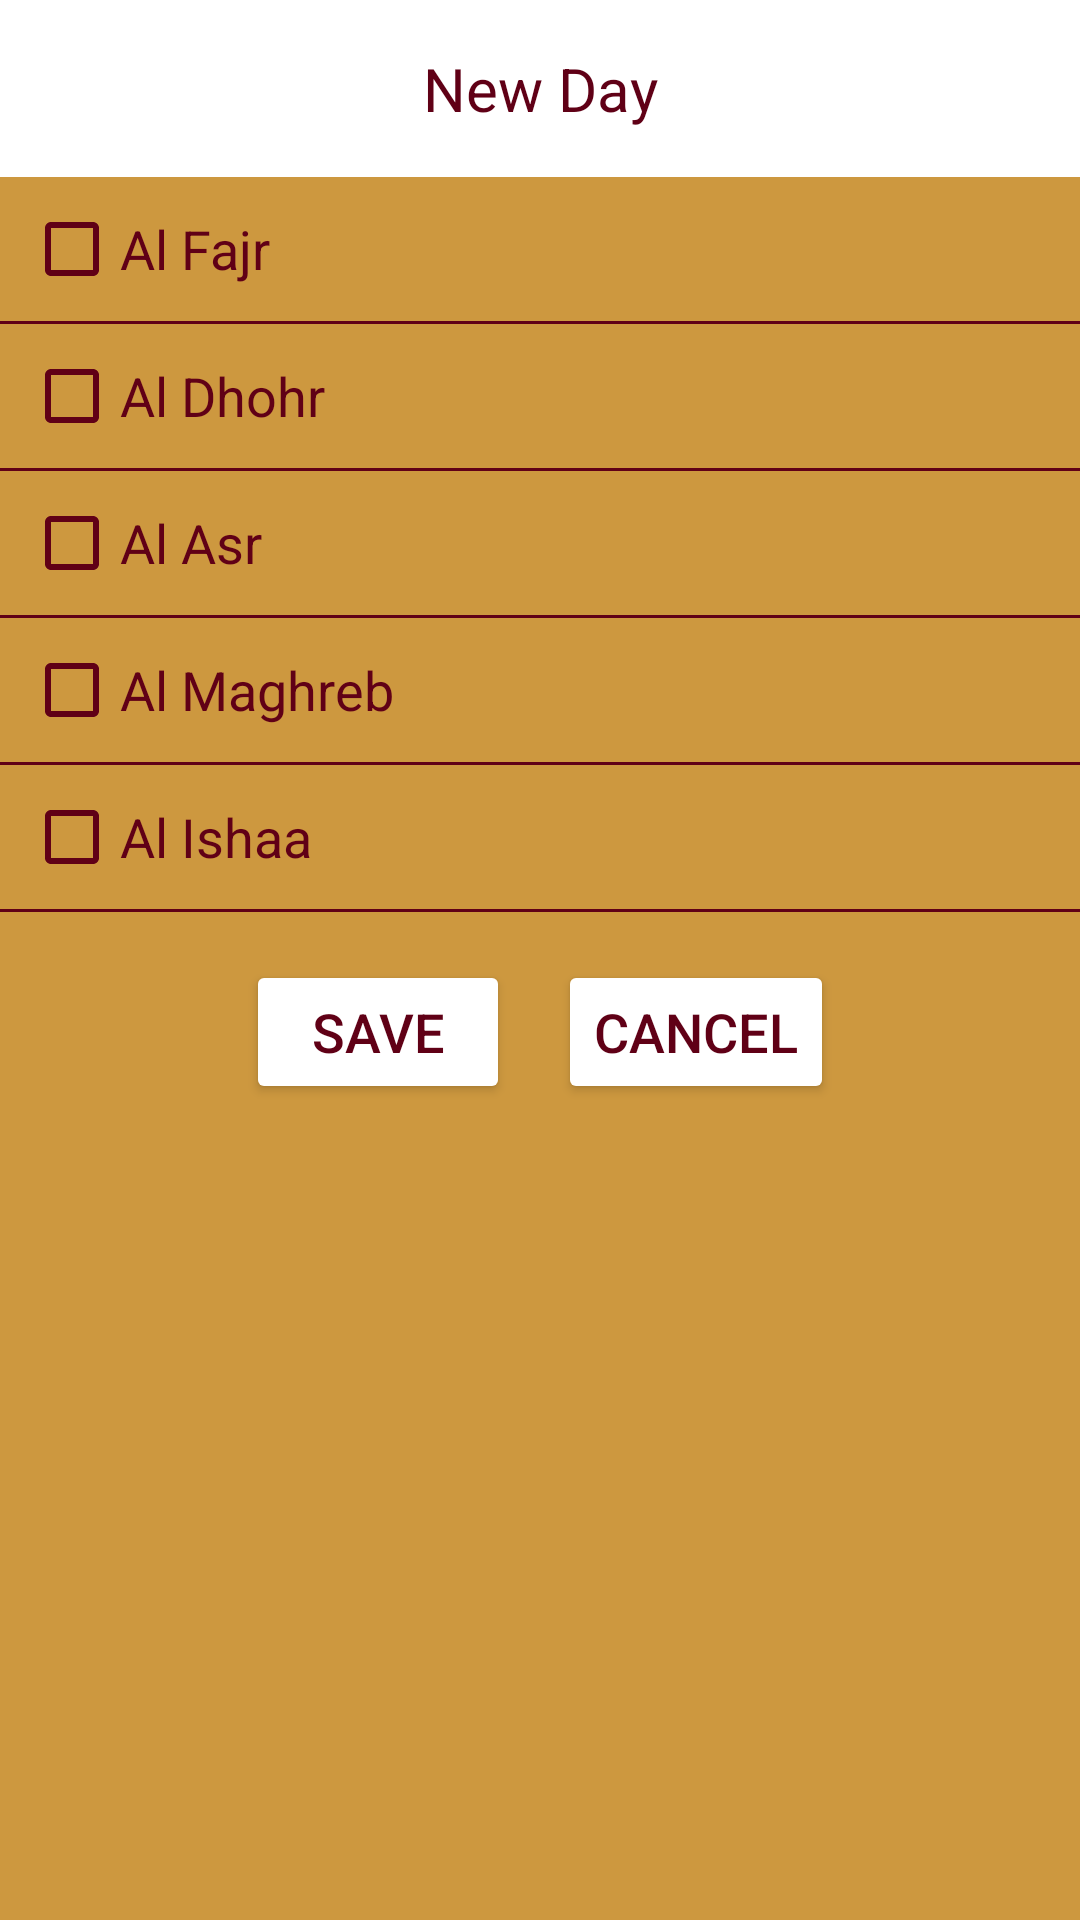

Layout XML and referenced resources for this Android screen:
<!-- AndroidManifest.xml: application theme AppTheme -->
<!-- res/layout/dialog_fragment_add_day_prayers.xml -->
<?xml version="1.0" encoding="utf-8"?>
<LinearLayout xmlns:android="http://schemas.android.com/apk/res/android"
    android:layout_width="wrap_content"
    android:layout_height="match_parent"
    android:layout_gravity="center"
    android:layout_margin="16dp"
    android:background="@color/golden"
    android:orientation="vertical">

    <TextView
        android:layout_width="match_parent"
        android:layout_height="wrap_content"
        android:background="@android:color/white"
        android:padding="16dp"
        android:text="New Day"
        android:textAlignment="center"
        android:textColor="@color/darkRed"
        android:textSize="20sp" />

    <CheckBox
        android:id="@+id/checkbox_fajr"
        style="@style/PrayersCheckboxes"
        android:text="Al Fajr" />

    <View style="@style/PrayerDividers" />

    <CheckBox
        android:id="@+id/checkbox_dhohr"
        style="@style/PrayersCheckboxes"
        android:text="Al Dhohr" />

    <View style="@style/PrayerDividers" />

    <CheckBox
        android:id="@+id/checkbox_asr"
        style="@style/PrayersCheckboxes"
        android:text="Al Asr" />

    <View style="@style/PrayerDividers" />

    <CheckBox
        android:id="@+id/checkbox_maghreb"
        style="@style/PrayersCheckboxes"
        android:paddingEnd="16dp"
        android:text="Al Maghreb" />

    <View style="@style/PrayerDividers" />

    <CheckBox
        android:id="@+id/checkbox_ishaa"
        style="@style/PrayersCheckboxes"
        android:text="Al Ishaa" />

    <View style="@style/PrayerDividers" />

    <LinearLayout
        android:layout_width="wrap_content"
        android:layout_height="wrap_content"
        android:layout_gravity="center"
        android:layout_margin="16dp"
        android:orientation="horizontal">

        <Button
            android:id="@+id/save_button"
            android:layout_width="match_parent"
            android:layout_height="wrap_content"
            android:layout_marginEnd="16dp"
            android:backgroundTint="@android:color/white"
            android:text="Save"
            android:textColor="@color/darkRed"
            android:textSize="18sp" />

        <Button
            android:id="@+id/cancel_button"
            android:layout_width="match_parent"
            android:layout_height="wrap_content"
            android:backgroundTint="@android:color/white"
            android:text="Cancel"
            android:textColor="@color/darkRed"
            android:textSize="18sp" />
    </LinearLayout>

</LinearLayout>
<!-- resources referenced by this layout -->
<resources>
  <color name="darkRed">#600016</color>
  <color name="golden">#cd983f</color>
  <style name="PrayerDividers">
          <item name="android:layout_height">1dp</item>
          <item name="android:layout_width">match_parent</item>
          <item name="android:background">@color/darkRed</item>
      </style>
  <style name="PrayersCheckboxes">
          <item name="android:textSize">18sp</item>
          <item name="android:layout_margin">8dp</item>
          <item name="android:textColor">@color/darkRed</item>
          <item name="android:buttonTint">@color/darkRed</item>
          <item name="android:layout_height">wrap_content</item>
          <item name="android:layout_width">wrap_content</item>
      </style>
  <style name="AppTheme" parent="Theme.AppCompat.Light">
          
          <item name="colorPrimary">@color/golden</item>
          <item name="colorPrimaryDark">@color/darkGolden</item>
          <item name="colorAccent">@color/colorAccent</item>
          <item name="actionMenuTextColor">@color/darkRed</item>
          <item name="android:textColorPrimary">@color/darkRed</item>
      </style>
  <color name="darkGolden">#b6852f</color>
  <color name="colorAccent">#D81B60</color>
</resources>
